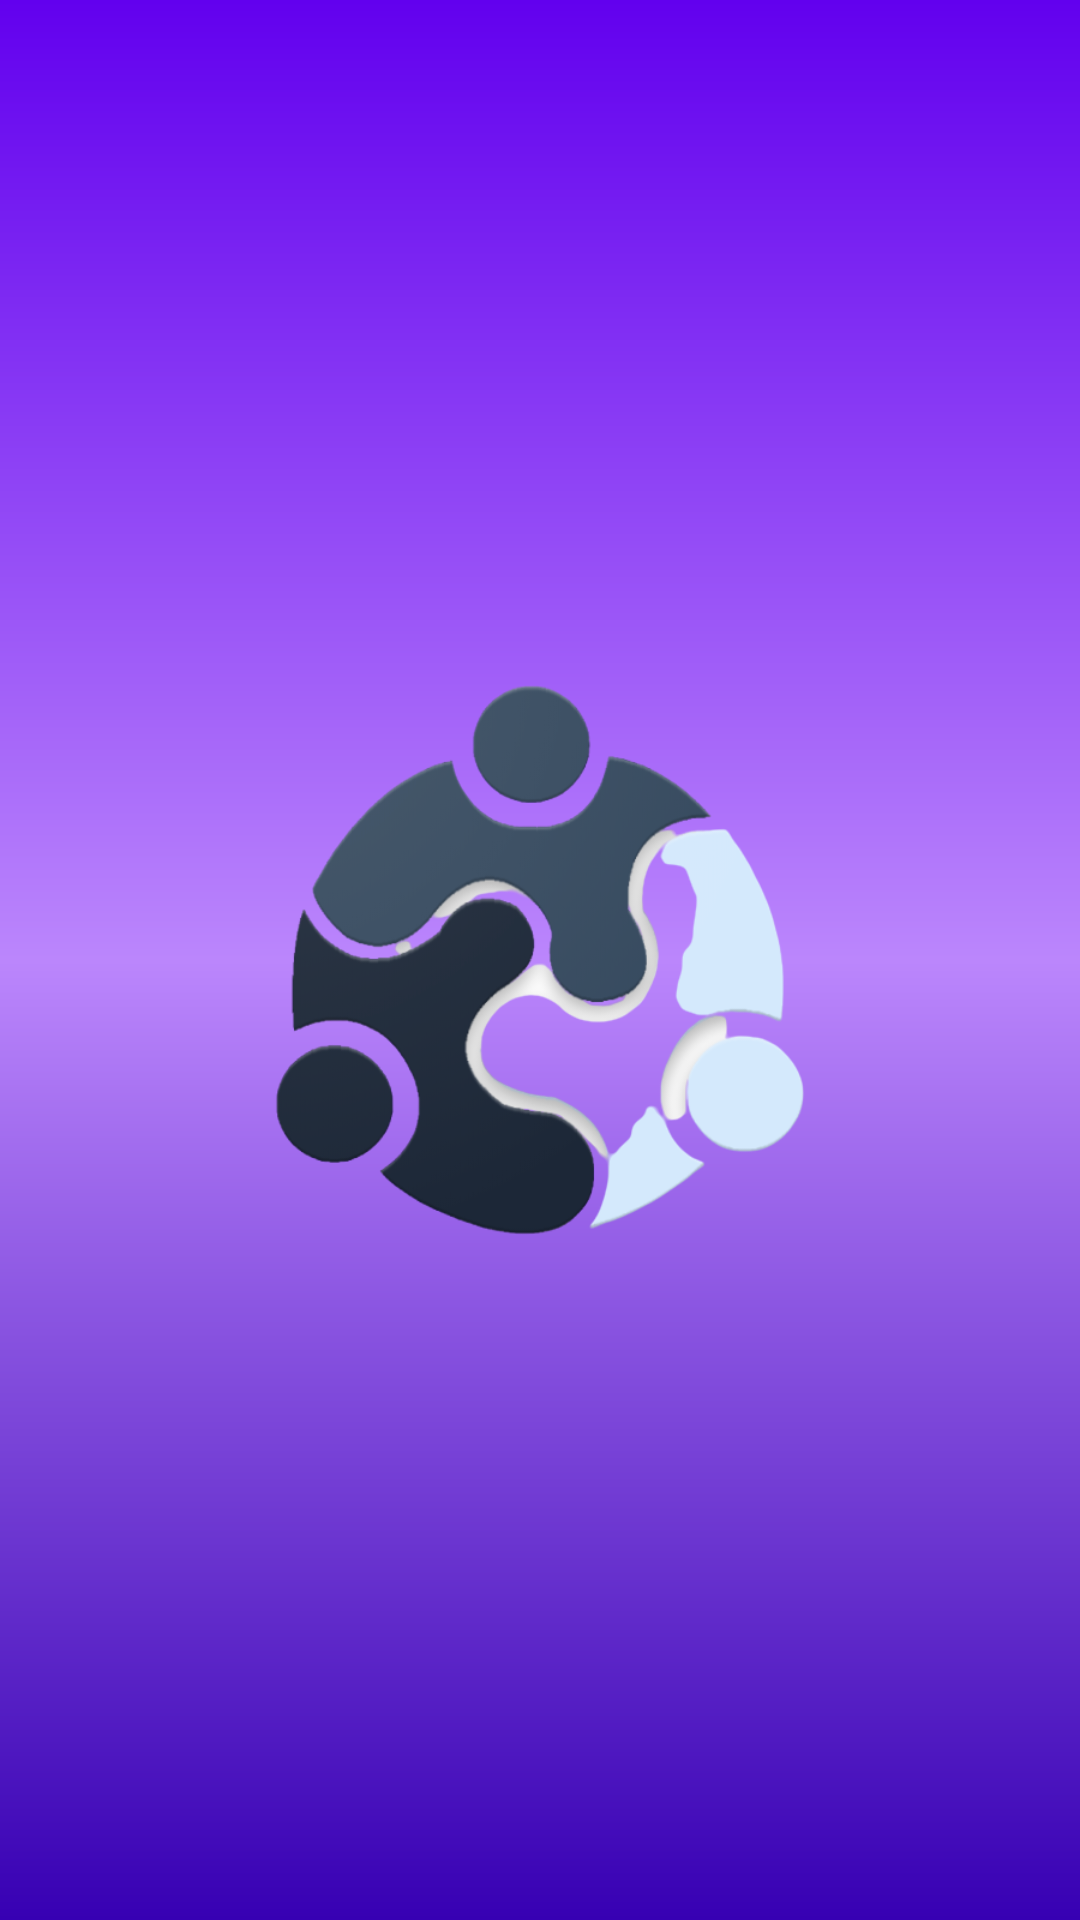

Layout XML and referenced resources for this Android screen:
<!-- AndroidManifest.xml: application theme Theme.Streamar -->
<!-- res/layout/activity_main.xml -->
<?xml version="1.0" encoding="utf-8"?>
<LinearLayout xmlns:android="http://schemas.android.com/apk/res/android"
    xmlns:app="http://schemas.android.com/apk/res-auto"
    xmlns:tools="http://schemas.android.com/tools"
    android:layout_width="match_parent"
    android:layout_height="match_parent"
    android:layout_gravity="center"
    android:background="@drawable/login_backgrounds"
    android:gravity="center"
    android:orientation="vertical"
    tools:context=".MainActivity">

    <ImageView
        android:id="@+id/splash_logo"
        android:layout_width="200dp"
        android:layout_height="200dp"
        android:layout_marginStart="32dp"
        android:layout_marginEnd="32dp"
        android:background="@drawable/logo"
        android:scaleType="fitCenter"
        tools:ignore="ContentDescription" />
</LinearLayout>
<!-- resources referenced by this layout -->
<resources>
  <!-- drawable login_backgrounds (drawable) -->
  <?xml version="1.0" encoding="utf-8"?>
  <shape xmlns:android="http://schemas.android.com/apk/res/android">
      <gradient
          android:angle="-135"
          android:centerColor="@color/purple_200"
          android:endColor="@color/purple_700"
          android:startColor="@color/purple_500" />
  </shape>
  <!-- drawable logo: png bitmap (drawable, 97051 bytes) -->
  <style name="Theme.Streamar" parent="Theme.MaterialComponents.DayNight.DarkActionBar">
          
          <item name="colorPrimary">@color/purple_500</item>
          <item name="colorPrimaryVariant">@color/purple_700</item>
          <item name="colorOnPrimary">@color/white</item>
          
          <item name="colorSecondary">@color/teal_200</item>
          <item name="colorSecondaryVariant">@color/teal_700</item>
          <item name="colorOnSecondary">@color/black</item>
          
          <item name="android:statusBarColor" tools:targetApi="l">?attr/colorPrimaryVariant</item>
          
  
  
          
  
          <attr name="materialButtonStyle" format="reference" />
      <attr name="materialCardViewStyle" format="reference" />
      <attr name="textInputStyle" format="reference" />
  
  
  
  
      </style>
  <color name="purple_200">#FFBB86FC</color>
  <color name="purple_700">#FF3700B3</color>
  <color name="purple_500">#FF6200EE</color>
  <color name="white">#FFFFFFFF</color>
  <color name="teal_200">#FF03DAC5</color>
  <color name="teal_700">#FF018786</color>
  <color name="black">#FF000000</color>
</resources>
